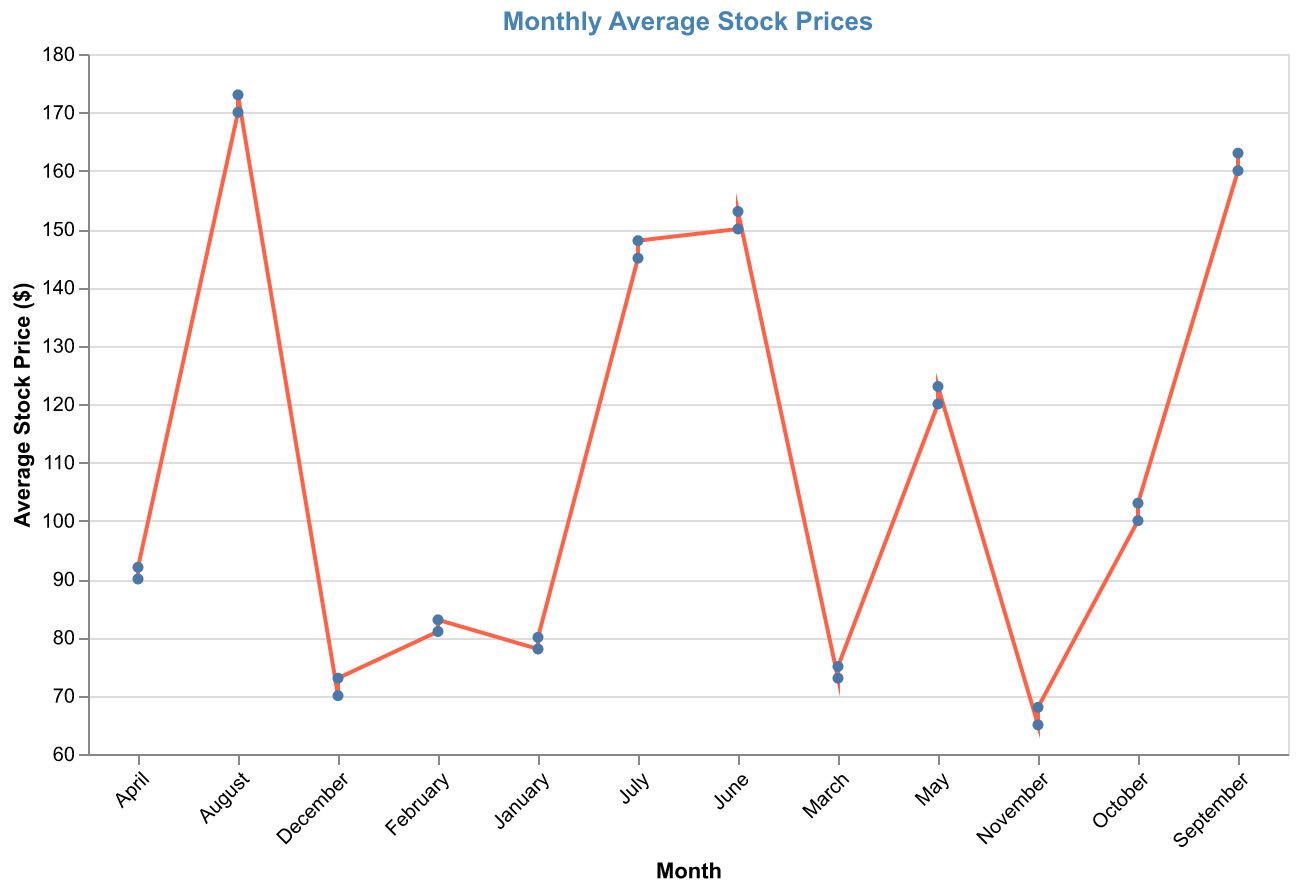

Source data for this figure (header and first rows):
Month, Average Stock Price ($)
January, 78
February, 81
March, 73
April, 90
May, 120
June, 150
July, 145
August, 170
September, 160
October, 100
November, 65
December, 70
January, 80
February, 83
March, 75
April, 92
May, 123
June, 153
July, 148
August, 173
September, 163
October, 103
November, 68
December, 73
